Dataset: split_dataset (GitHub, naitripanchal/Rice_Crop_Disease_Detection_using_Hybrid_CNN-VIT_Aproach). Classes: brown spot fungal disease, damaged by pests, downy mildew fungal disease, hispa pest damage, leaf streak bacterial disease, leaf blight bacterial disease, tungro viral disease.

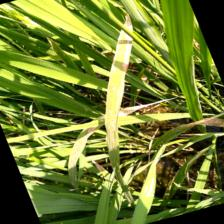
Label: leaf streak bacterial disease

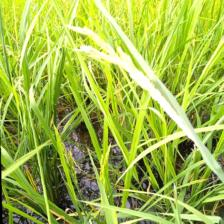
Label: damaged by pests

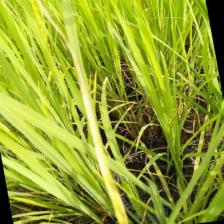
Label: leaf blight bacterial disease

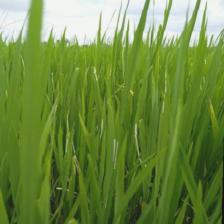
Label: hispa pest damage

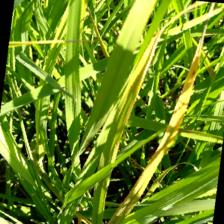
Label: tungro viral disease

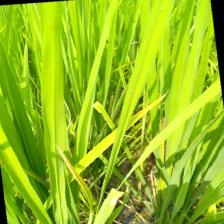
Label: downy mildew fungal disease
